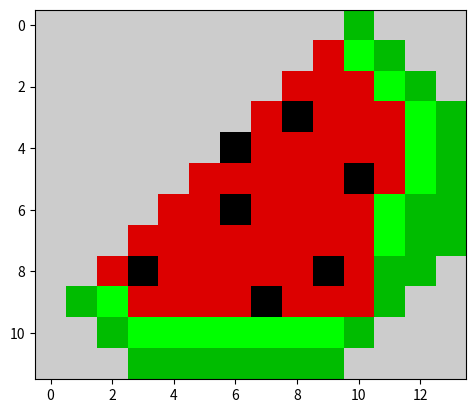

The script that saved this image:
import matplotlib.pyplot as plt
data = [[1,2,3,4,5,6,7,8,9,10]]
data = [
        [10,10,10,10,10,10,10,10,10,10,5,10,10,10],
        [10,10,10,10,10,10,10,10,10,9,6,5,10,10],
        [10,10,10,10,10,10,10,10,9,9,9,6,5,10],
        [10,10,10,10,10,10,10,9,0,9,9,9,6,5],
        [10,10,10,10,10,10,0,9,9,9,9,9,6,5],
        [10,10,10,10,10,9,9,9,9,9,0,9,6,5],
        [10,10,10,10,9,9,0,9,9,9,9,6,5,5],
        [10,10,10,9,9,9,9,9,9,9,9,6,5,5],
        [10,10,9,0,9,9,9,9,9,0,9,5,5,10],
        [10,5,6,9,9,9,9,0,9,9,9,5,10,10],
        [10,10,5,6,6,6,6,6,6,6,5,10,10,10],
        [10,10,10,5,5,5,5,5,5,5,10,10,10,10]
        ]
plt.imshow(data,cmap="nipy_spectral")
plt.show()
